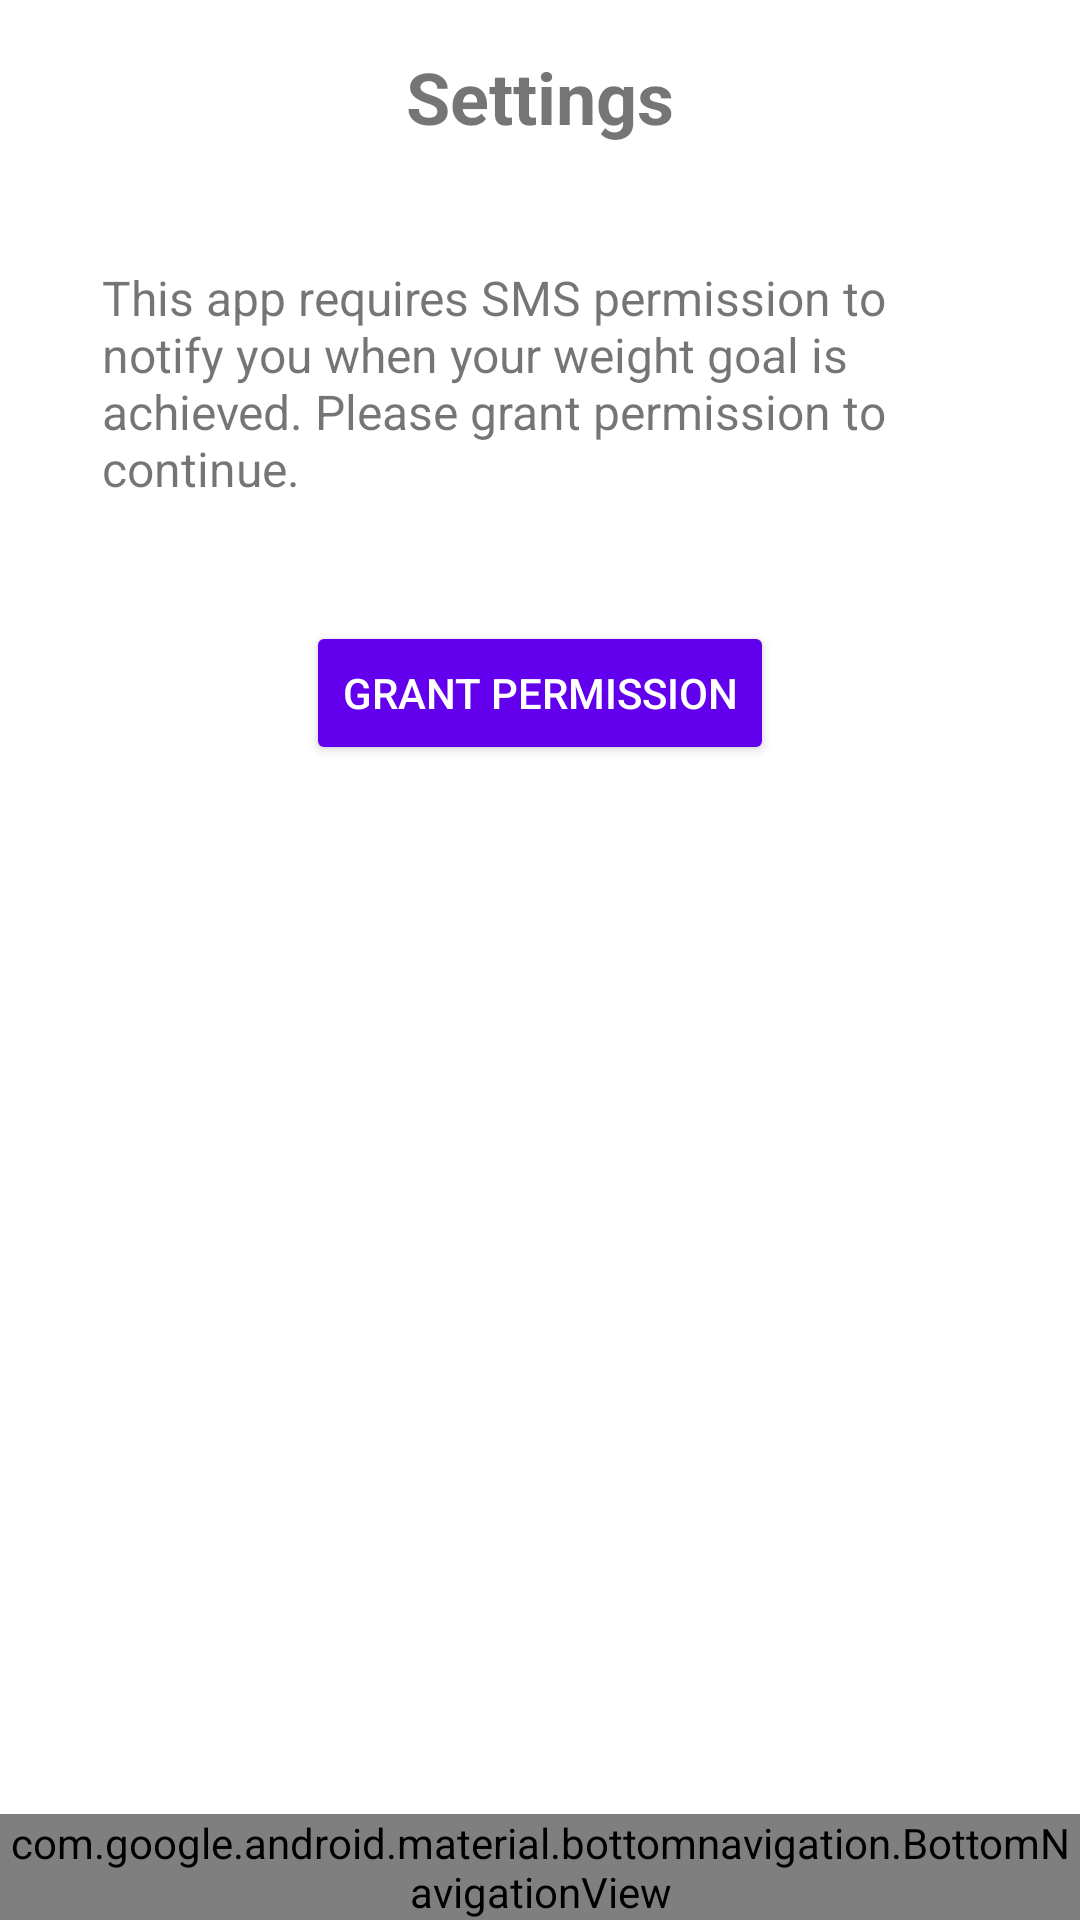

Android layout source for this screen:
<!-- AndroidManifest.xml: application theme Theme.WeightTrackingApp_AlexOuellet -->
<!-- res/layout/activity_sms_permission.xml -->
<?xml version="1.0" encoding="utf-8"?>
<androidx.constraintlayout.widget.ConstraintLayout xmlns:android="http://schemas.android.com/apk/res/android"
    xmlns:app="http://schemas.android.com/apk/res-auto"
    xmlns:tools="http://schemas.android.com/tools"
    android:layout_width="match_parent"
    android:layout_height="match_parent"
    tools:context=".SMSPermissionActivity">

    
    <TextView
        android:id="@+id/settingsTitle"
        android:layout_width="wrap_content"
        android:layout_height="wrap_content"
        android:text="Settings"
        android:textSize="24sp"
        android:textStyle="bold"
        android:layout_marginTop="16dp"
        app:layout_constraintTop_toTopOf="parent"
        app:layout_constraintStart_toStartOf="parent"
        app:layout_constraintEnd_toEndOf="parent" />

    <TextView
        android:id="@+id/smsPermissionText"
        android:layout_width="0dp"
        android:layout_height="wrap_content"
        android:text="This app requires SMS permission to notify you when your weight goal is achieved. Please grant permission to continue."
        android:textSize="16sp"
        android:padding="16dp"
        android:layout_marginTop="24dp"
        app:layout_constraintTop_toBottomOf="@id/settingsTitle"
        app:layout_constraintStart_toStartOf="parent"
        app:layout_constraintEnd_toEndOf="parent"
        app:layout_constraintWidth_percent="0.9" />

    
    <Button
        android:id="@+id/requestPermissionButton"
        android:layout_width="wrap_content"
        android:layout_height="wrap_content"
        android:text="Grant Permission"
        android:backgroundTint="@color/purple_500"
        android:textColor="@android:color/white"
        android:layout_marginTop="24dp"
        app:layout_constraintTop_toBottomOf="@id/smsPermissionText"
        app:layout_constraintStart_toStartOf="parent"
        app:layout_constraintEnd_toEndOf="parent" />

    
    <com.google.android.material.bottomnavigation.BottomNavigationView
        android:id="@+id/bottomNavigationView"
        android:layout_width="0dp"
        android:layout_height="wrap_content"
        android:background="@color/white"
        app:menu="@menu/bottom_nav_menu"
        app:itemIconTint="@color/purple_500"
        app:itemTextColor="@color/purple_500"
        app:layout_constraintBottom_toBottomOf="parent"
        app:layout_constraintStart_toStartOf="parent"
        app:layout_constraintEnd_toEndOf="parent" />

</androidx.constraintlayout.widget.ConstraintLayout>
<!-- resources referenced by this layout -->
<resources>
  <style name="Theme.WeightTrackingApp_AlexOuellet" parent="Theme.MaterialComponents.DayNight.DarkActionBar">
          
          <item name="colorPrimary">@color/purple_500</item>
          <item name="colorPrimaryVariant">@color/purple_700</item>
          <item name="colorOnPrimary">@color/white</item>
          
          <item name="colorSecondary">@color/teal_200</item>
          <item name="colorSecondaryVariant">@color/teal_700</item>
          <item name="colorOnSecondary">@color/black</item>
          
          <item name="android:statusBarColor">?attr/colorPrimaryVariant</item>
          
      </style>
  <!-- not gathered from this repository: default colours our renderer supplied (Android Studio template values) -->
  <color name="purple_500">#FF6200EE</color>
  <color name="purple_700">#FF3700B3</color>
  <color name="teal_200">#FF03DAC5</color>
  <color name="teal_700">#FF018786</color>
  <color name="black">#FF000000</color>
  <color name="white">#FFFFFFFF</color>
</resources>
